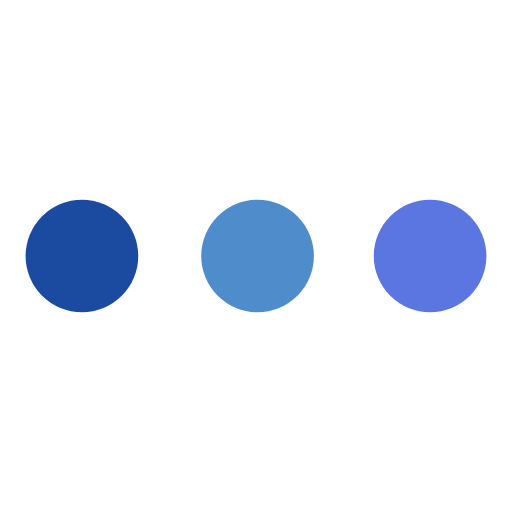
t = 0.00 s
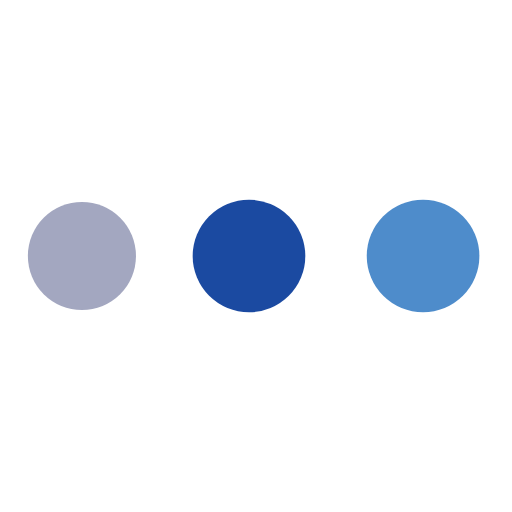
t = 0.49 s
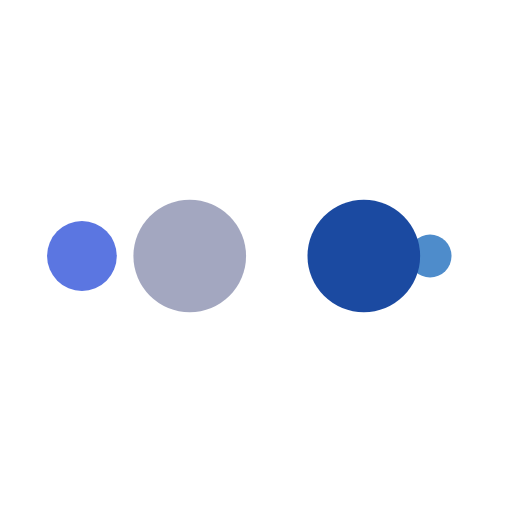
t = 0.82 s
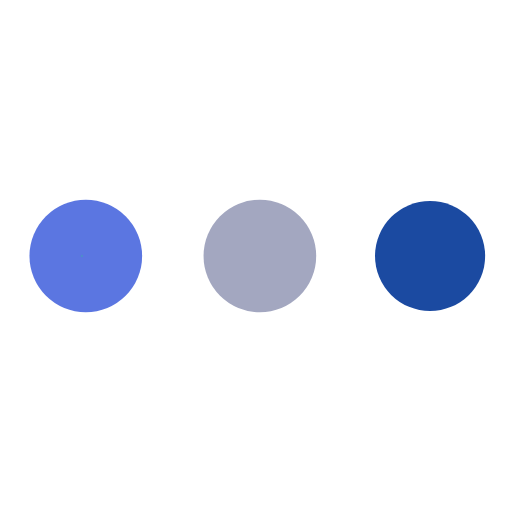
t = 1.32 s
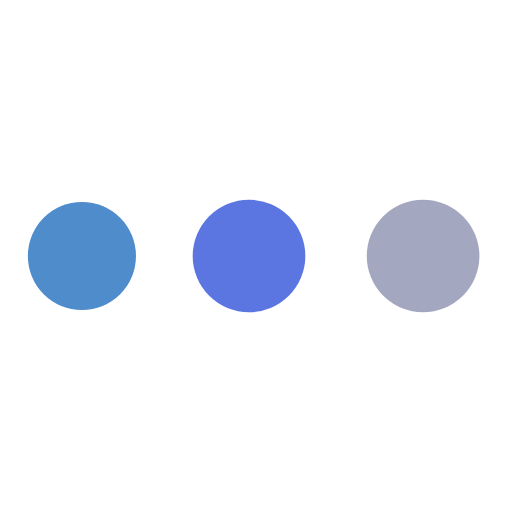
t = 1.81 s
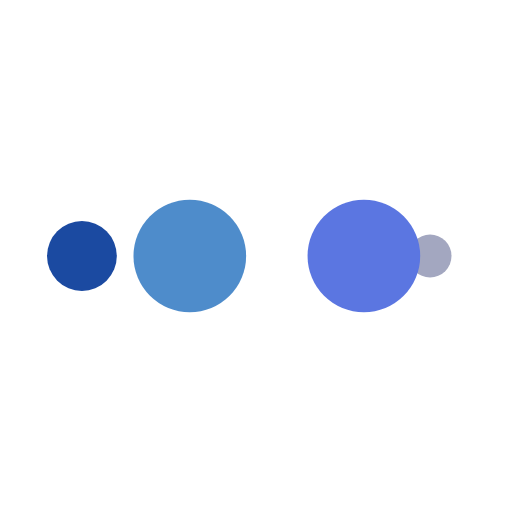
t = 2.14 s

The animated SVG that drew these frames (rendered in a browser with its animation timeline set to each time). Animation: 10 SMIL elements (animate=10); one cycle of 2.63 s, repeats indefinitely.

<svg xmlns="http://www.w3.org/2000/svg" viewBox="0 0 100 100" preserveAspectRatio="xMidYMid" width="180" height="180" style="shape-rendering: auto; display: block; background: transparent;" xmlns:xlink="http://www.w3.org/1999/xlink"><g><circle fill="#5b76e1" r="10" cy="50" cx="84">
    <animate begin="0s" keySplines="0 0.5 0.5 1" values="11;0" keyTimes="0;1" calcMode="spline" dur="0.6578947368421053s" repeatCount="indefinite" attributeName="r"></animate>
    <animate begin="0s" values="#5b76e1;#4e8ccb;#1b4aa1;#a3a7c0;#5b76e1" keyTimes="0;0.25;0.5;0.75;1" calcMode="discrete" dur="2.6315789473684212s" repeatCount="indefinite" attributeName="fill"></animate>
</circle><circle fill="#5b76e1" r="10" cy="50" cx="16">
  <animate begin="0s" keySplines="0 0.5 0.5 1;0 0.5 0.5 1;0 0.5 0.5 1;0 0.5 0.5 1" values="0;0;11;11;11" keyTimes="0;0.25;0.5;0.75;1" calcMode="spline" dur="2.6315789473684212s" repeatCount="indefinite" attributeName="r"></animate>
  <animate begin="0s" keySplines="0 0.5 0.5 1;0 0.5 0.5 1;0 0.5 0.5 1;0 0.5 0.5 1" values="16;16;16;50;84" keyTimes="0;0.25;0.5;0.75;1" calcMode="spline" dur="2.6315789473684212s" repeatCount="indefinite" attributeName="cx"></animate>
</circle><circle fill="#a3a7c0" r="10" cy="50" cx="50">
  <animate begin="-0.6578947368421053s" keySplines="0 0.5 0.5 1;0 0.5 0.5 1;0 0.5 0.5 1;0 0.5 0.5 1" values="0;0;11;11;11" keyTimes="0;0.25;0.5;0.75;1" calcMode="spline" dur="2.6315789473684212s" repeatCount="indefinite" attributeName="r"></animate>
  <animate begin="-0.6578947368421053s" keySplines="0 0.5 0.5 1;0 0.5 0.5 1;0 0.5 0.5 1;0 0.5 0.5 1" values="16;16;16;50;84" keyTimes="0;0.25;0.5;0.75;1" calcMode="spline" dur="2.6315789473684212s" repeatCount="indefinite" attributeName="cx"></animate>
</circle><circle fill="#1b4aa1" r="10" cy="50" cx="84">
  <animate begin="-1.3157894736842106s" keySplines="0 0.5 0.5 1;0 0.5 0.5 1;0 0.5 0.5 1;0 0.5 0.5 1" values="0;0;11;11;11" keyTimes="0;0.25;0.5;0.75;1" calcMode="spline" dur="2.6315789473684212s" repeatCount="indefinite" attributeName="r"></animate>
  <animate begin="-1.3157894736842106s" keySplines="0 0.5 0.5 1;0 0.5 0.5 1;0 0.5 0.5 1;0 0.5 0.5 1" values="16;16;16;50;84" keyTimes="0;0.25;0.5;0.75;1" calcMode="spline" dur="2.6315789473684212s" repeatCount="indefinite" attributeName="cx"></animate>
</circle><circle fill="#4e8ccb" r="10" cy="50" cx="16">
  <animate begin="-1.9736842105263157s" keySplines="0 0.5 0.5 1;0 0.5 0.5 1;0 0.5 0.5 1;0 0.5 0.5 1" values="0;0;11;11;11" keyTimes="0;0.25;0.5;0.75;1" calcMode="spline" dur="2.6315789473684212s" repeatCount="indefinite" attributeName="r"></animate>
  <animate begin="-1.9736842105263157s" keySplines="0 0.5 0.5 1;0 0.5 0.5 1;0 0.5 0.5 1;0 0.5 0.5 1" values="16;16;16;50;84" keyTimes="0;0.25;0.5;0.75;1" calcMode="spline" dur="2.6315789473684212s" repeatCount="indefinite" attributeName="cx"></animate>
</circle><g></g></g><!-- [ldio] generated by https://loading.io --></svg>